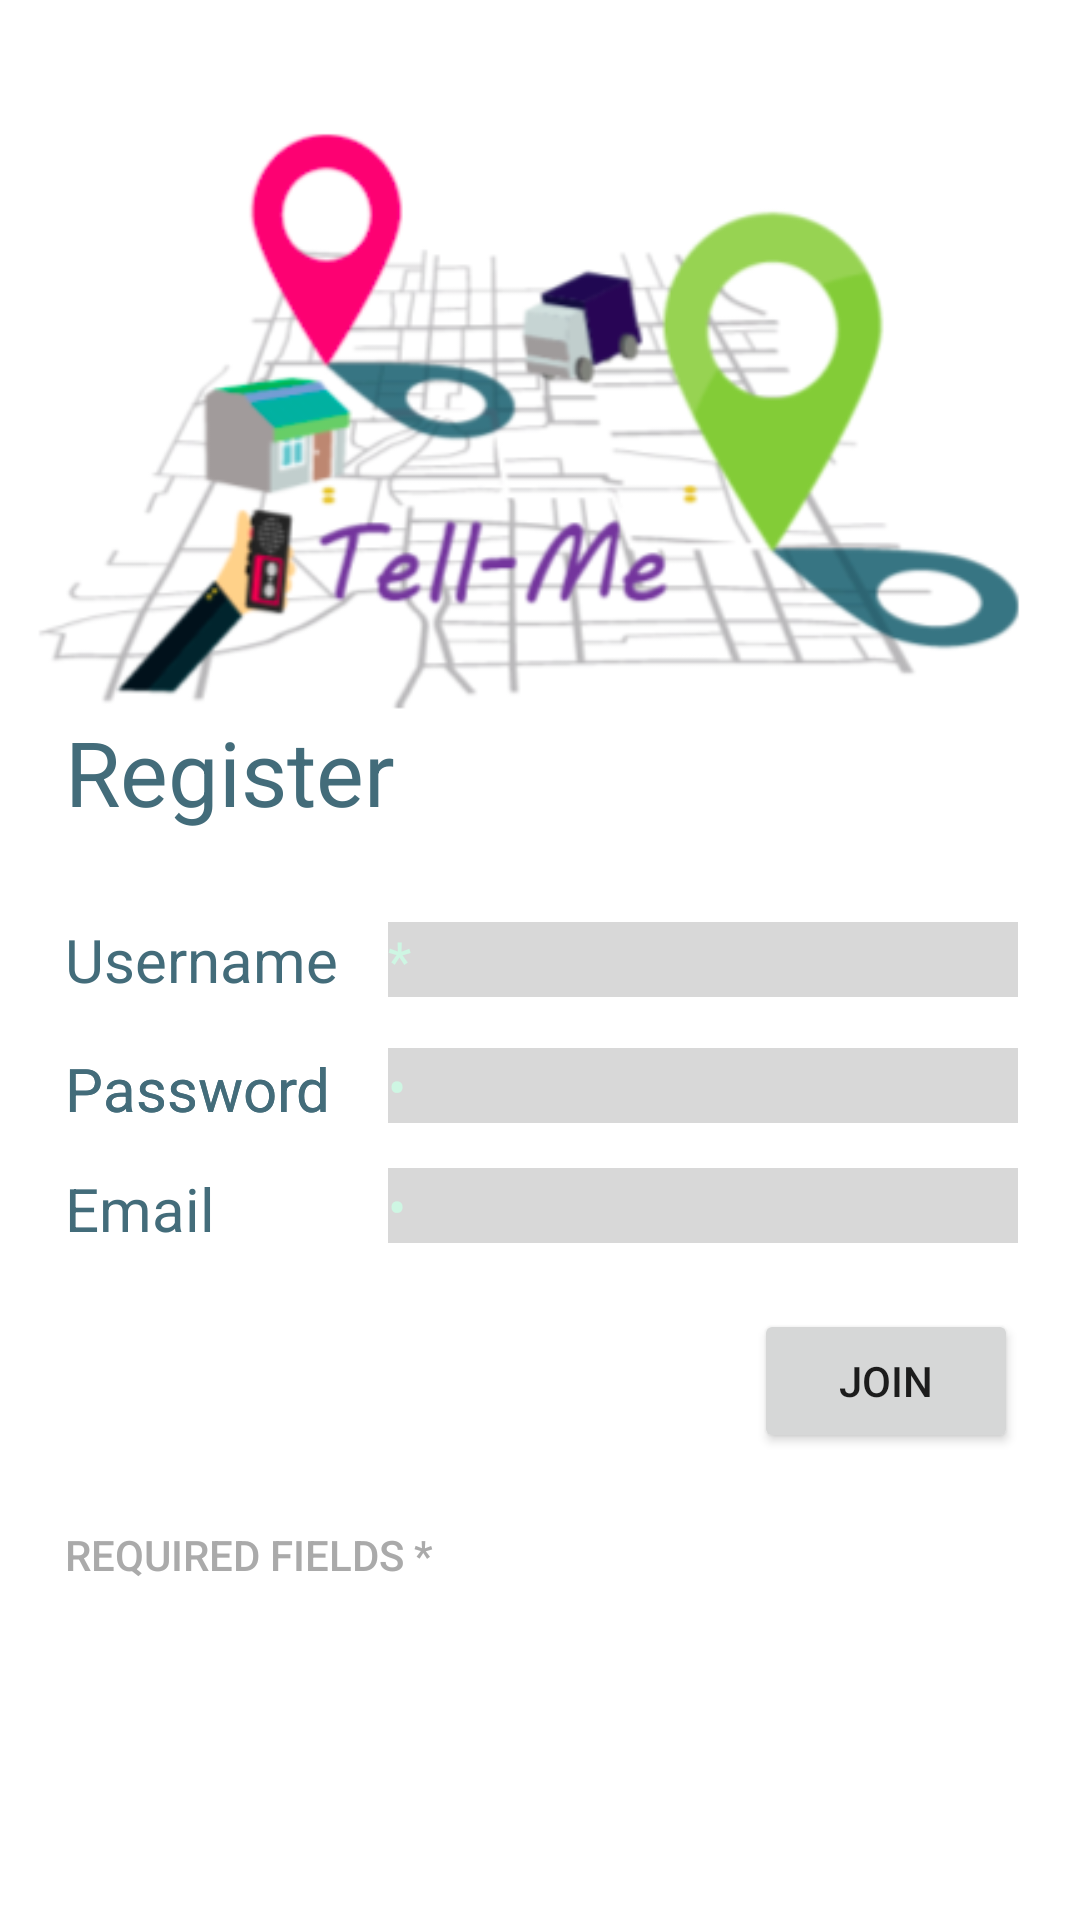

Layout XML and referenced resources for this Android screen:
<!-- AndroidManifest.xml: application theme AppTheme -->
<!-- res/layout/activity_createacount.xml -->
<?xml version="1.0" encoding="utf-8"?>
<RelativeLayout xmlns:android="http://schemas.android.com/apk/res/android"
    xmlns:app="http://schemas.android.com/apk/res-auto"
    xmlns:tools="http://schemas.android.com/tools"
    android:id="@+id/activity_createacount"
    android:layout_width="match_parent"
    android:layout_height="match_parent"
    android:paddingBottom="@dimen/activity_vertical_margin"
    android:paddingLeft="@dimen/activity_horizontal_margin"
    android:paddingRight="@dimen/activity_horizontal_margin"
    android:paddingTop="@dimen/activity_vertical_margin"
    tools:context="com.example.user.tellme.createacount">

    <EditText
        android:layout_width="wrap_content"
        android:inputType="textPersonName"
        android:ems="10"
        android:layout_centerVertical="true"
        android:layout_alignParentRight="true"
        android:layout_alignParentEnd="true"
        android:layout_marginRight="21dp"
        android:layout_marginEnd="21dp"
        android:id="@+id/editText3"
        android:background="#D8D8D8"
        android:layout_height="25dp" />

    <RelativeLayout
        android:id="@+id/log"
        android:layout_width="match_parent"
        android:layout_height="match_parent"
        android:paddingBottom="0dp"
        android:paddingLeft="0dp"
        android:paddingRight="0dp"
        android:paddingTop="0dp"
        android:layout_alignParentTop="true"
        android:layout_alignParentLeft="true"
        android:layout_alignParentStart="true">
        
        <EditText
            android:layout_width="wrap_content"
            android:layout_height="25dp"
            android:inputType="textPassword"
            android:ems="10"
            android:layout_alignTop="@+id/password"
            android:layout_alignLeft="@+id/editusername"
            android:layout_alignStart="@+id/editusername"
            android:id="@+id/editpass"
            android:background="#D8D8D8"
            android:text="*"
            android:textColor="#CEF6E3" />

        <TextView
            android:text="Password"
            android:layout_width="wrap_content"
            android:layout_height="wrap_content"
            android:id="@+id/textView11"
            android:textSize="20sp"
            android:layout_marginTop="16dp"
            android:layout_below="@+id/username"
            android:layout_alignLeft="@+id/username"
            android:layout_alignStart="@+id/username"
            android:textColor="#436C7A" />

        <Button
            android:layout_width="wrap_content"
            android:layout_marginTop="19dp"
            android:id="@+id/setm"
            android:background="@null"
            android:layout_height="30dp"
            android:layout_below="@+id/s"
            android:layout_alignLeft="@+id/password"
            android:layout_alignStart="@+id/password"
            android:textColor="@android:color/darker_gray"
            android:text="Required fields *" />

        <TextView
            android:text="Username"
            android:layout_width="wrap_content"
            android:layout_height="wrap_content"
            android:layout_centerVertical="true"
            android:layout_alignLeft="@+id/Register"
            android:layout_alignStart="@+id/Register"
            android:id="@+id/username"
            android:textSize="20sp"
            android:textColor="#436C7A" />

        <ImageView
            android:id="@+id/imageView5"
            android:layout_width="wrap_content"
            android:layout_height="350dp"
            android:src="@drawable/logo"
            android:elevation="24dp"
            android:layout_marginBottom="375dp"
            android:layout_alignParentBottom="true"
            android:layout_alignParentLeft="true"
            android:layout_alignParentStart="true"
            android:background="@null"
            android:stateListAnimator="@null" />

        <TextView
            android:text="Password"
            android:layout_width="wrap_content"
            android:layout_height="wrap_content"
            android:id="@+id/password"
            android:textSize="20sp"
            android:layout_marginTop="16dp"
            android:layout_below="@+id/username"
            android:layout_alignLeft="@+id/username"
            android:layout_alignStart="@+id/username"
            android:textColor="#436C7A" />

        <TextView
            android:text="Email"
            android:layout_width="wrap_content"
            android:layout_height="wrap_content"
            android:id="@+id/email"
            android:textSize="20sp"
            android:textColor="#436C7A"
            android:layout_alignLeft="@+id/textView11"
            android:layout_alignStart="@+id/textView11"
            android:layout_alignTop="@+id/editemail"
            android:layout_alignRight="@+id/textView11"
            android:layout_alignEnd="@+id/textView11" />

        <EditText
            android:layout_width="wrap_content"
            android:inputType="textPersonName"
            android:ems="10"
            android:layout_centerVertical="true"
            android:layout_alignParentRight="true"
            android:layout_alignParentEnd="true"
            android:layout_marginRight="21dp"
            android:layout_marginEnd="21dp"
            android:id="@+id/editusername"
            android:background="#D8D8D8"
            android:layout_height="25dp"
            android:text="*"
            android:textColor="#CEF6E3" />

        <Button
            android:text="Join"
            android:layout_width="wrap_content"
            android:layout_height="wrap_content"
            android:layout_marginTop="22dp"
            android:id="@+id/s"
            android:layout_below="@+id/editemail"
            android:layout_alignRight="@+id/editemail"
            android:layout_alignEnd="@+id/editemail" />

        <TextView
            android:text="Register"
            android:layout_width="wrap_content"
            android:layout_height="wrap_content"
            android:layout_marginLeft="22dp"
            android:layout_marginStart="22dp"
            android:id="@+id/Register"
            android:textSize="30sp"
            android:layout_marginBottom="30dp"
            android:layout_above="@+id/editusername"
            android:layout_alignParentLeft="true"
            android:layout_alignParentStart="true"
            android:textColor="#436C7A" />

        <EditText
            android:layout_width="wrap_content"
            android:layout_height="25dp"
            android:inputType="textPassword"
            android:ems="10"
            android:id="@+id/editemail"
            android:background="#D8D8D8"
            android:layout_marginTop="15dp"
            android:layout_below="@+id/editpass"
            android:layout_alignLeft="@+id/editpass"
            android:layout_alignStart="@+id/editpass"
            android:text="*"
            android:textColor="#CEF6E3" />


    </RelativeLayout>

</RelativeLayout>
<!-- resources referenced by this layout -->
<resources>
  <!-- drawable logo: png bitmap (drawable, 63538 bytes) -->
  <style name="AppTheme" parent="Theme.AppCompat.Light">
          
          <item name="colorPrimary">#9F81F7</item>
          <item name="colorPrimaryDark">#9F81F7</item>
          <item name="colorAccent">@color/colorAccent</item>
          <item name="android:colorBackground">@color/white</item>
          <item name="colorControlNormal">#ACFA58</item>
          <item name="colorControlActivated">#ACFA58</item>
          <item name="colorControlHighlight">#ACFA58</item>
          <item name="android:actionButtonStyle">@style/MyActionButtonStyle</item>
      </style>
  <style name="MyActionButtonStyle" parent="@android:style/Widget.Holo.Light.ActionButton">
  
          <item name="android:padding">30dp</item>
  
      </style>
  <!-- not gathered from this repository: default colours our renderer supplied (Android Studio template values) -->
  <color name="white">#FFFFFFFF</color>
  <color name="colorAccent">#FF03DAC5</color>
</resources>
